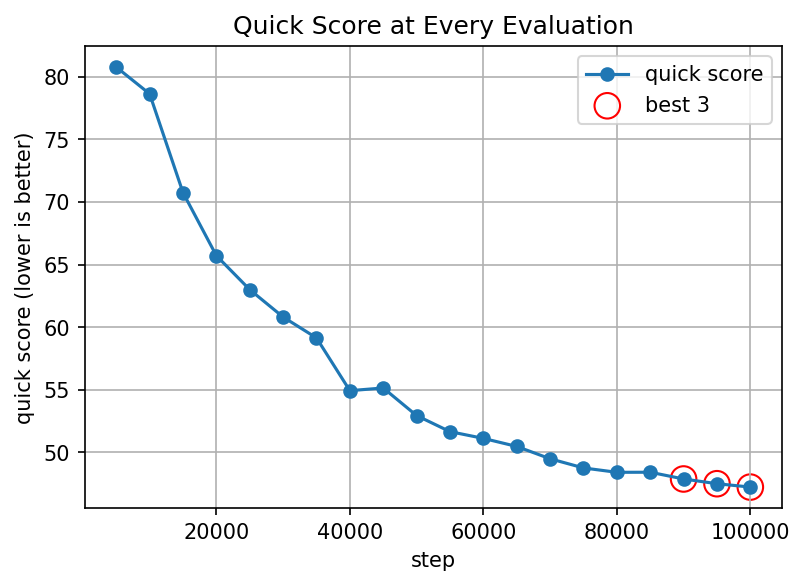

Values plotted in this chart, from the file beside it:
step, fid_b2a, mifid_b2a, score_b2a, fid_a2b, mifid_a2b, score_a2b, quick_score, peak_memory_mb
5000, 162.5, 0.442, 81.45, 159.7, 0.4656, 80.11, 80.78, 10654
10000, 157.2, 0.4364, 78.81, 156.5, 0.4516, 78.47, 78.64, 10654
15000, 149.1, 0.4361, 74.76, 133, 0.4448, 66.74, 70.75, 10654
20000, 135, 0.4367, 67.73, 126.9, 0.4375, 63.68, 65.71, 10654
25000, 126.4, 0.4321, 63.42, 124.7, 0.4347, 62.56, 62.99, 10654
30000, 121, 0.4307, 60.73, 121.3, 0.4315, 60.88, 60.8, 10654
35000, 117, 0.4251, 58.7, 118.7, 0.4311, 59.57, 59.13, 10654
40000, 107.4, 0.4224, 53.92, 111.4, 0.4293, 55.92, 54.92, 10654
45000, 107.9, 0.4233, 54.16, 111.8, 0.4314, 56.11, 55.13, 10654
50000, 102.9, 0.4185, 51.65, 108, 0.4306, 54.21, 52.93, 10654
55000, 100.6, 0.4173, 50.53, 105.1, 0.4293, 52.76, 51.64, 10654
60000, 99.89, 0.417, 50.15, 103.7, 0.4287, 52.06, 51.1, 10654
65000, 100.8, 0.4187, 50.6, 100.2, 0.4251, 50.32, 50.46, 10946
70000, 98.51, 0.4155, 49.46, 98.55, 0.424, 49.49, 49.48, 10946
75000, 97, 0.414, 48.71, 97.13, 0.4244, 48.78, 48.74, 10946
80000, 97.13, 0.414, 48.77, 95.61, 0.4235, 48.01, 48.39, 10946
85000, 97.37, 0.416, 48.89, 95.39, 0.423, 47.9, 48.4, 10946
90000, 96.63, 0.4154, 48.52, 93.97, 0.422, 47.2, 47.86, 10946
95000, 95.13, 0.4142, 47.77, 93.96, 0.4225, 47.19, 47.48, 10946
100000, 96.09, 0.4141, 48.25, 91.92, 0.4213, 46.17, 47.21, 10946
